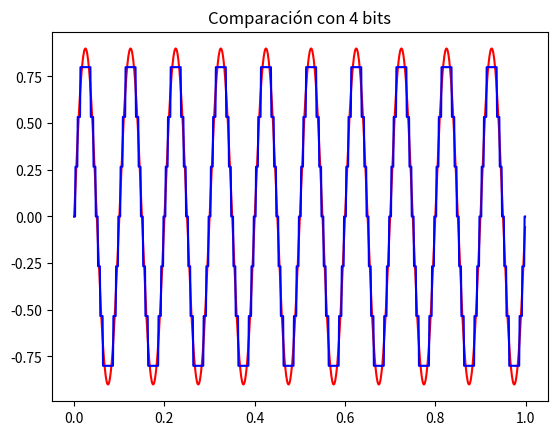
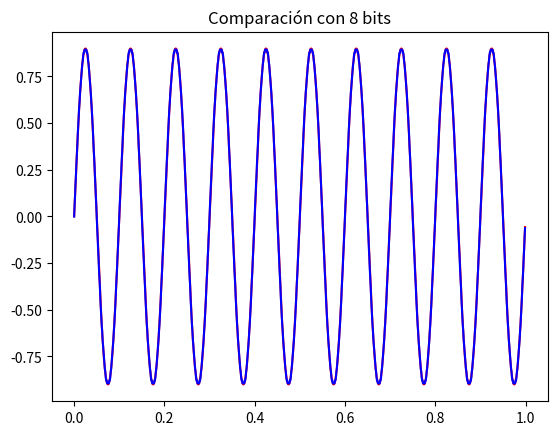
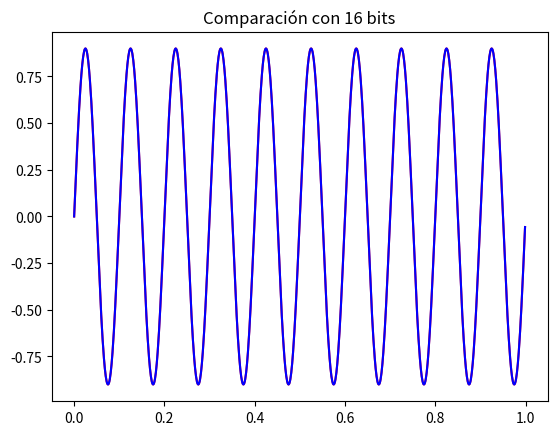
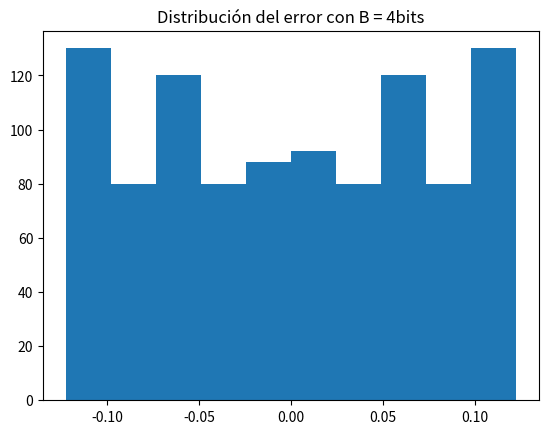
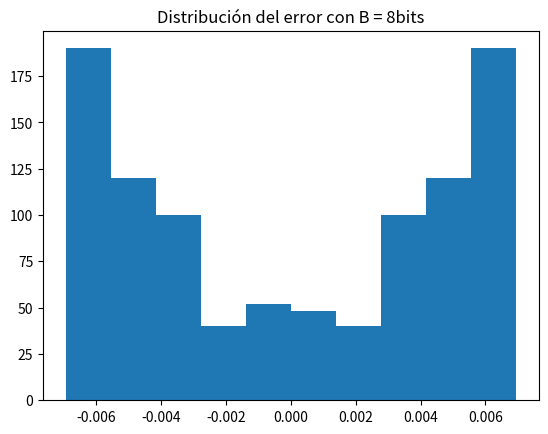
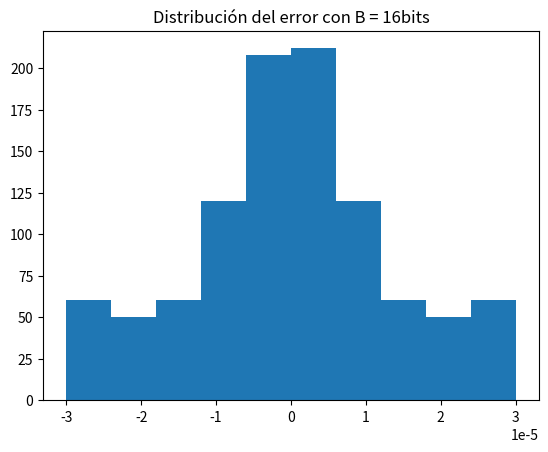

Recreate these plots in Python, in order.
# -*- coding: utf-8 -*-
"""

[redacted]

Descripción:
------------
Simulador de ADC

"""

import numpy as np
import matplotlib.pyplot as plt

#%%  Inicialización

# Inicialización de variables 
N=1000          #Cantidad de muestras
fs=1000         #Frecuencia de muestreo
ts=1/fs
df=fs/N

loadFactor=0.9  #Coeficiente de carga del ADC
# B=4             #Bits del ADC
Vf=2            #Tensión del ADC

plt.close('all')

#%%  Definición de funciones a utilizar

def funcionSeno (vmax, dc, ff, ph, nn, fs):
    
    # Grilla de sampleo temporal
    tt = np.arange(0.0, nn/fs, 1/fs)
    # Calculo de los valores punto a punto de la funcion
    xx = vmax * np.sin(tt*2*np.pi*ff + ph) + dc
    
    return tt,xx
    

def cuantizador (B, Vf, xxADC):
    
    q = (Vf*2) / ((2**B)-1)
    
    xxADCq = q* np.round(xxADC/q)
   
    error = xxADC - xxADCq
  
    return xxADCq, error

#%%Cálculos del ADC    


# Creamos nuestra señal senoidal

tt,xx = funcionSeno( vmax=1, dc=0, ff=10, ph=0, nn=N, fs=fs)

xxADC = xx*loadFactor   #Coeficiente de carga para limitar la entrada del ADC 

xxADC4,error4 = cuantizador(4, Vf, xxADC)
xxADC8,error8 = cuantizador(8, Vf, xxADC)
xxADC16,error16 = cuantizador(16, Vf, xxADC)


#%% Presentación gráfica de los resultados
#Preparación de las figuras 
#En rojo la señal senoidal
#En azul la señal cuantizada

#Señal cuantizada en 4 bits
plt.figure(1)
plt.plot(tt,xxADC,color='red')
plt.plot(tt,xxADC4,color='blue')
plt.title('Comparación con 4 bits')

#Señal cuantizada en 8 bits
plt.figure(2)
plt.plot(tt,xxADC,color='red')
plt.plot(tt,xxADC8,color='blue')
plt.title('Comparación con 8 bits')

#Señal cuantizada en 16 bits
plt.figure(3)
plt.plot(tt,xxADC,color='red')
plt.plot(tt,xxADC16,color='blue')
plt.title('Comparación con 16 bits')


#Distribución de los errores
plt.figure(4)
plt.title('Distribución del error con B = 4bits')
plt.hist(error4)

plt.figure(5)
plt.title('Distribución del error con B = 8bits')
plt.hist(error8)

plt.figure(6)
plt.title('Distribución del error con B = 16bits')
plt.hist(error16)

plt.show()



    
    
